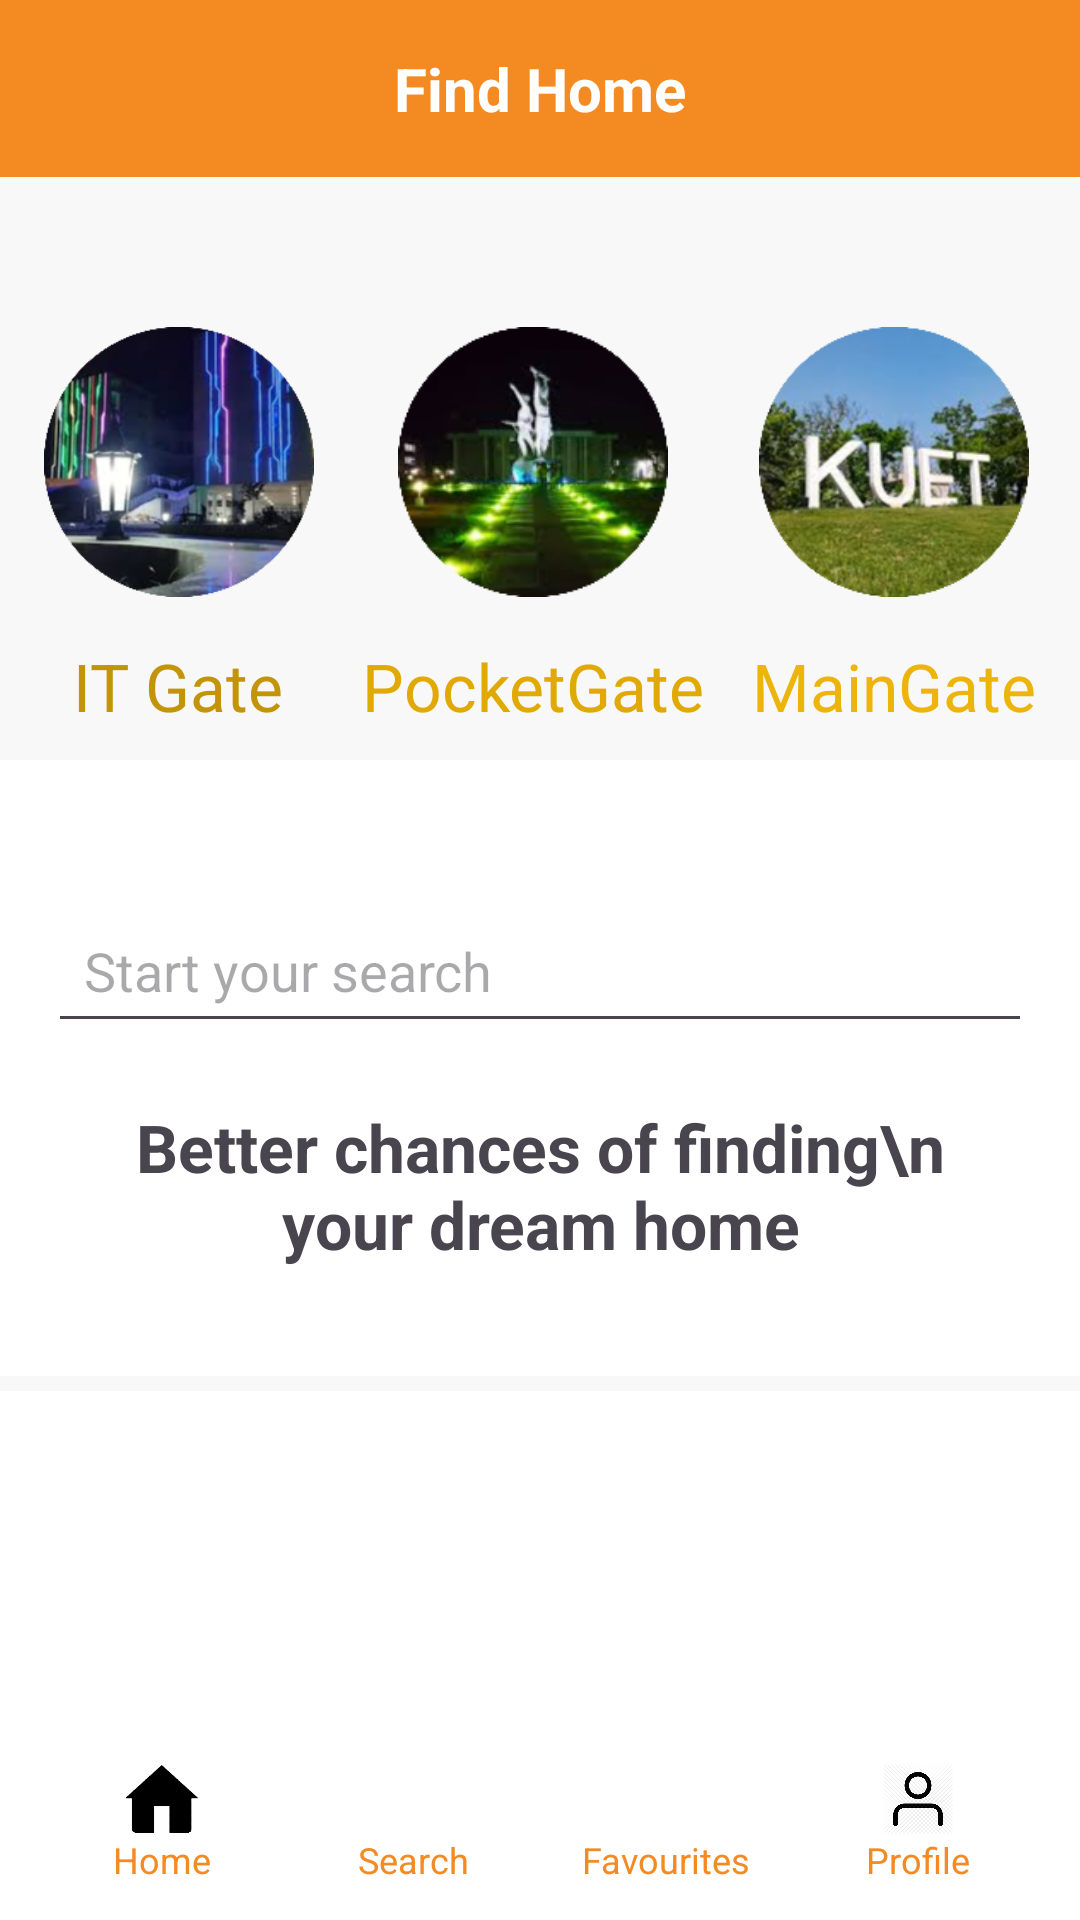

Here is an Android app screen rendered from its layout file. Give the layout XML and the strings, colors and styles it references.
<!-- AndroidManifest.xml: application theme Theme.FindHome -->
<!-- res/layout/activity_main.xml -->
<?xml version="1.0" encoding="utf-8"?>
<LinearLayout
    xmlns:android="http://schemas.android.com/apk/res/android"
    android:layout_width="match_parent"
    android:layout_height="match_parent"
    android:orientation="vertical"
    android:id="@+id/main"
    android:background="#F8F8F8">

    
    <TextView
        android:layout_width="match_parent"
        android:layout_height="wrap_content"
        android:background="#F48A22"
        android:padding="16dp"
        android:text="Find Home"
        android:textColor="#FFFFFF"
        android:textSize="20sp"
        android:textStyle="bold"
        android:gravity="center" />

    <LinearLayout
        android:layout_width="match_parent"
        android:layout_height="wrap_content"
        android:layout_gravity="center"
        android:layout_marginTop="50dp"
        android:gravity="center"
        android:orientation="horizontal">

        <LinearLayout
            android:id="@+id/image_berlin"
            android:layout_width="wrap_content"
            android:layout_height="wrap_content"
            android:layout_marginRight="16dp"
            android:gravity="center"
            android:orientation="vertical">

            
            

            <ImageView
                android:id="@+id/imgBerlin"
                android:layout_width="90dp"
                android:layout_height="90dp"
                android:src="@drawable/berlin" />

            <TextView
                android:layout_width="wrap_content"
                android:layout_height="wrap_content"
                android:layout_marginTop="15dp"
                android:text="IT Gate"
                android:textColor="#C39409"
                android:textSize="22sp" />
        </LinearLayout>

        <LinearLayout
            android:id="@+id/image_munich"
            android:layout_width="wrap_content"
            android:layout_height="wrap_content"
            android:layout_marginRight="16dp"
            android:gravity="center"
            android:orientation="vertical">

            <ImageView
                android:id="@+id/imgMunich"
                android:layout_width="90dp"
                android:layout_height="90dp"
                android:src="@drawable/munich" />
            
            

            <TextView
                android:layout_width="wrap_content"
                android:layout_height="wrap_content"
                android:layout_marginTop="15dp"
                android:text="PocketGate"
                android:textColor="#E0A903"
                android:textSize="22sp" />
        </LinearLayout>

        <LinearLayout
            android:id="@+id/image_hamburg"
            android:layout_width="wrap_content"
            android:layout_height="wrap_content"
            android:gravity="center"
            android:orientation="vertical">

            <ImageView
                android:id="@+id/imgHamburg"
                android:layout_width="90dp"
                android:layout_height="90dp"
                android:src="@drawable/hamburg" />
            
            

            <TextView
                android:layout_width="wrap_content"
                android:layout_height="wrap_content"
                android:layout_marginTop="15dp"
                android:text="MainGate"
                android:textColor="#EDB50C"
                android:textSize="22sp" />
        </LinearLayout>
    </LinearLayout>

    
    <LinearLayout
        android:layout_width="match_parent"
        android:layout_height="wrap_content"
        android:layout_marginTop="10dp"
        android:layout_marginBottom="5dp"
        android:background="#FFFFFF"
        android:orientation="vertical"
        android:padding="16dp">

        <EditText
            android:id="@+id/search_bar"
            android:layout_width="match_parent"
            android:layout_height="wrap_content"
            android:layout_marginTop="30dp"
            android:hint="Start your search"
            android:padding="12dp" />

        <TextView
            android:id="@+id/bettercharnce"
            android:layout_width="match_parent"
            android:layout_height="wrap_content"
            android:layout_margin="20dp"
            android:text="Better chances of finding\n your dream home"
            android:textAlignment="center"
            android:textSize="22sp"
            android:textStyle="bold" />
    </LinearLayout>

    
    <LinearLayout
        android:id="@+id/bottom_navigation"
        android:layout_width="match_parent"
        android:layout_height="match_parent"
        android:background="#FFFFFF"
        android:layout_gravity="bottom"
        android:gravity="bottom"
        android:orientation="horizontal"
        android:padding="12dp">

        
        <LinearLayout
            android:id="@+id/nav_search"
            android:layout_width="0dp"
            android:layout_height="wrap_content"
            android:layout_weight="1"
            android:gravity="center"
            android:orientation="vertical">

            <ImageView
                android:id="@+id/naviHome"
                android:layout_width="24dp"
                android:layout_height="24dp"
                android:src="@drawable/homeicon" />

            <TextView
                android:layout_width="wrap_content"
                android:layout_height="wrap_content"
                android:text="Home"
                android:textColor="#F48A22"
                android:textSize="12sp" />
        </LinearLayout>

        
        <LinearLayout
            android:id="@+id/nav_contact"
            android:layout_width="0dp"
            android:layout_height="wrap_content"
            android:layout_weight="1"
            android:gravity="center"
            android:orientation="vertical">

            <ImageView
                android:id="@+id/naviSearch"
                android:layout_width="24dp"
                android:layout_height="24dp"
                android:src="@drawable/search" />

            <TextView
                android:layout_width="wrap_content"
                android:layout_height="wrap_content"
                android:text="Search"
                android:textColor="#F48A22"
                android:textSize="12sp" />
        </LinearLayout>

        
        <LinearLayout
            android:id="@+id/nav_favourite"
            android:layout_width="0dp"
            android:layout_height="wrap_content"
            android:layout_weight="1"
            android:gravity="center"
            android:orientation="vertical">

            <ImageView
                android:id="@+id/naviLove"
                android:layout_width="24dp"
                android:layout_height="24dp"
                android:src="@drawable/favourite" />

            <TextView
                android:layout_width="wrap_content"
                android:layout_height="wrap_content"
                android:text="Favourites"
                android:textColor="#F48A22"
                android:textSize="12sp" />
        </LinearLayout>

        

        
        <LinearLayout
            android:id="@+id/nav_profile"
            android:layout_width="0dp"
            android:layout_height="wrap_content"
            android:layout_weight="1"
            android:gravity="center"
            android:orientation="vertical">

            <ImageView
                android:id="@+id/naviProfile"
                android:layout_width="24dp"
                android:layout_height="24dp"
                android:src="@drawable/person" />

            <TextView
                android:layout_width="wrap_content"
                android:layout_height="wrap_content"
                android:text="Profile"
                android:textColor="#F48A22"
                android:textSize="12sp" />
        </LinearLayout>
    </LinearLayout>

</LinearLayout>
<!-- resources referenced by this layout -->
<resources>
  <!-- drawable berlin: png bitmap (drawable, 76492 bytes) -->
  <!-- drawable hamburg: png bitmap (drawable, 57003 bytes) -->
  <!-- drawable homeicon: png bitmap (drawable, 6017 bytes) -->
  <!-- drawable munich: png bitmap (drawable, 36159 bytes) -->
  <!-- drawable person: png bitmap (drawable, 74689 bytes) -->
  <style name="Theme.FindHome" parent="Base.Theme.FindHome" />
  <style name="Base.Theme.FindHome" parent="Theme.Material3.DayNight.NoActionBar">
          
          
      </style>
</resources>
